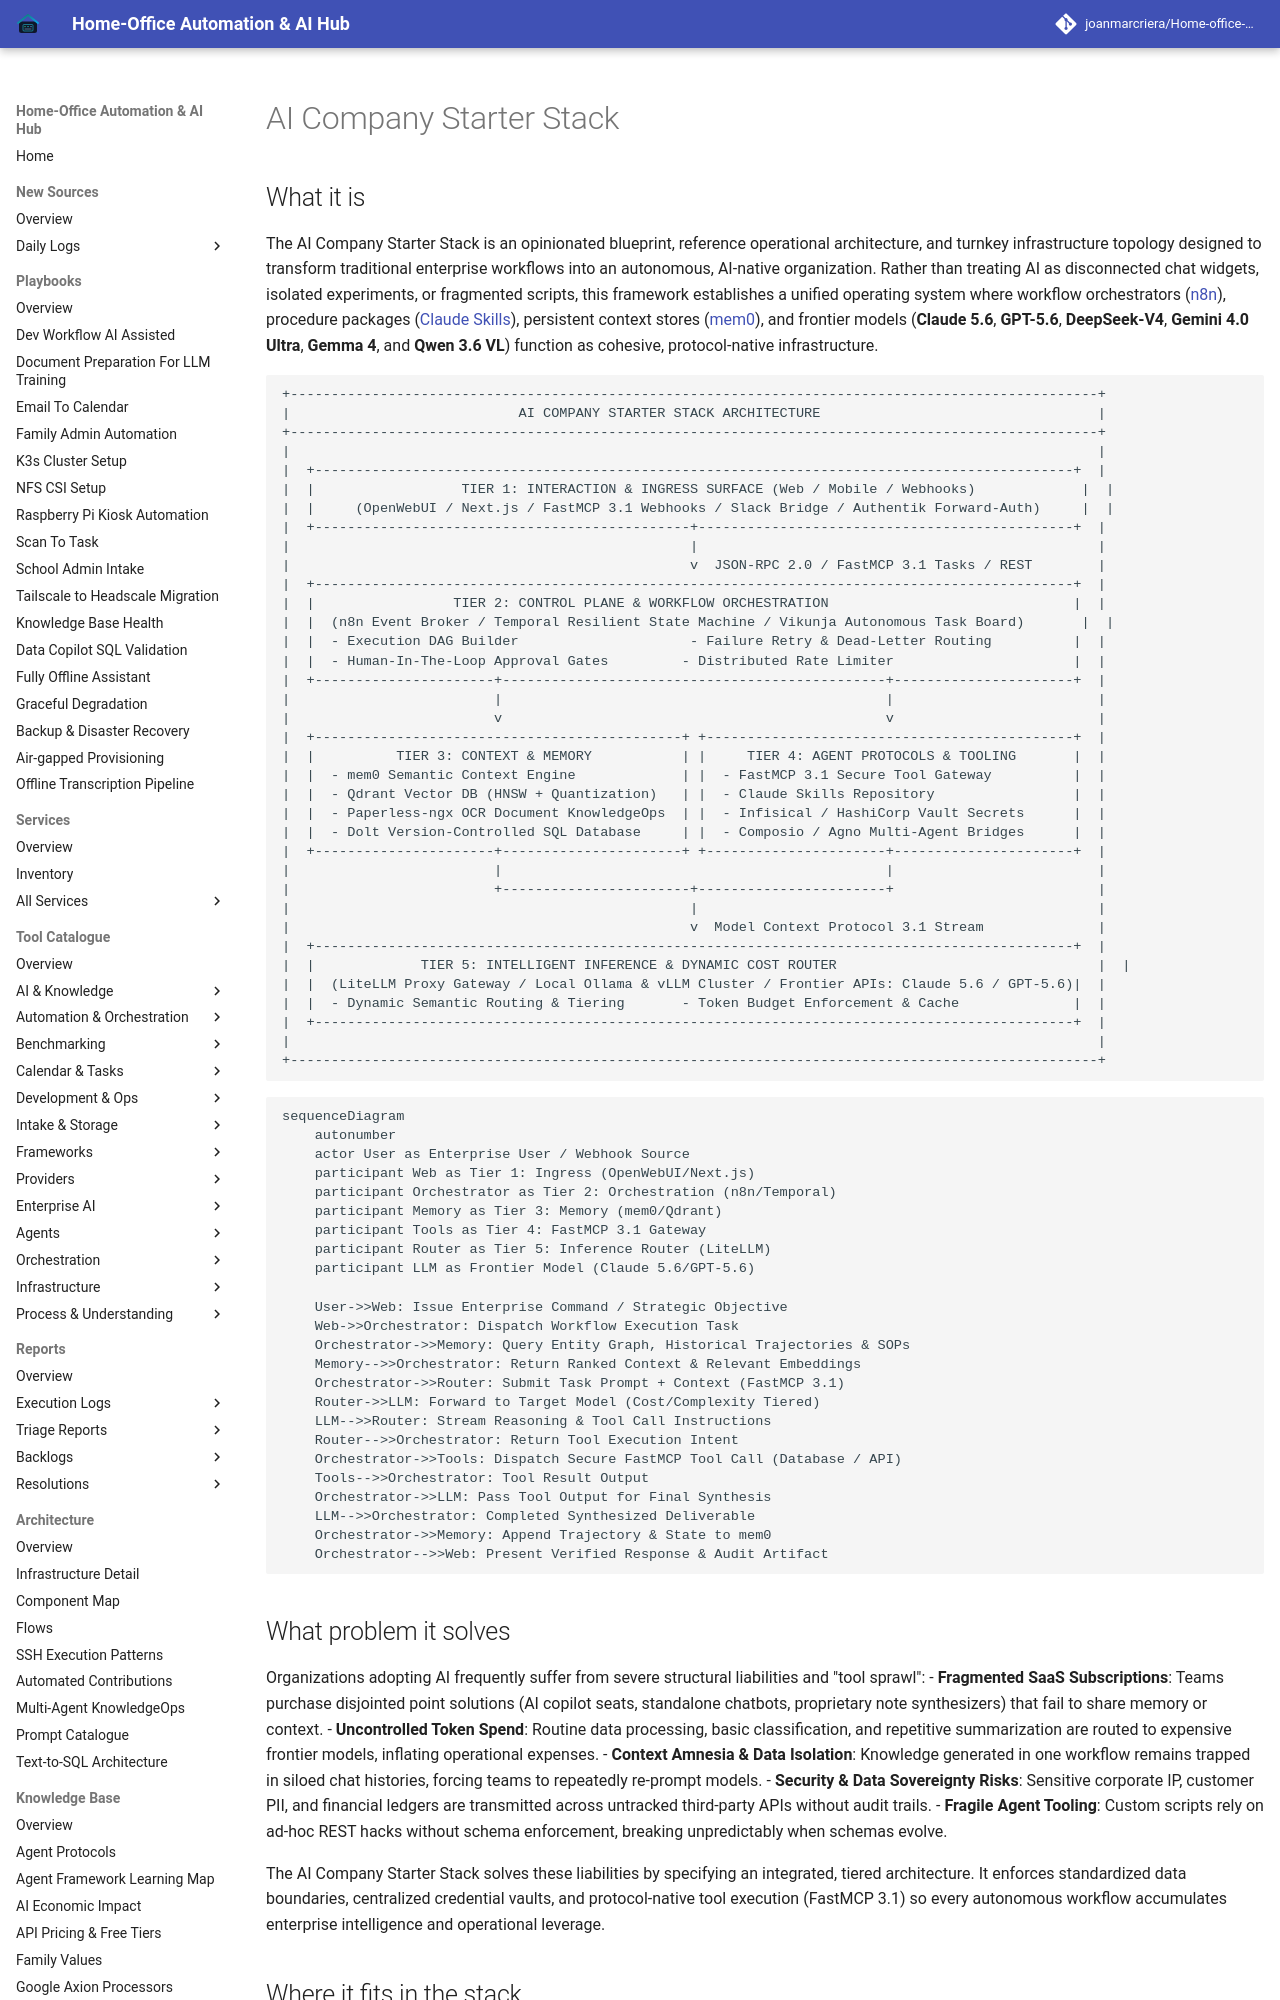

repository: joanmarcriera/Home-office-automations · page: knowledge_base/ai_company_starter_stack/index.html · generator: mkdocs

# AI Company Starter Stack

## What it is
The AI Company Starter Stack is an opinionated blueprint, reference operational architecture, and turnkey infrastructure topology designed to transform traditional enterprise workflows into an autonomous, AI-native organization. Rather than treating AI as disconnected chat widgets, isolated experiments, or fragmented scripts, this framework establishes a unified operating system where workflow orchestrators ([n8n](../services/n8n.md)), procedure packages ([Claude Skills](../tools/agents/claude-skills-ecosystem.md)), persistent context stores ([mem0](../tools/agents/mem0.md)), and frontier models (**Claude 5.6**, **GPT-5.6**, **DeepSeek-V4**, **Gemini 4.0 Ultra**, **Gemma 4**, and **Qwen 3.6 VL**) function as cohesive, protocol-native infrastructure.
